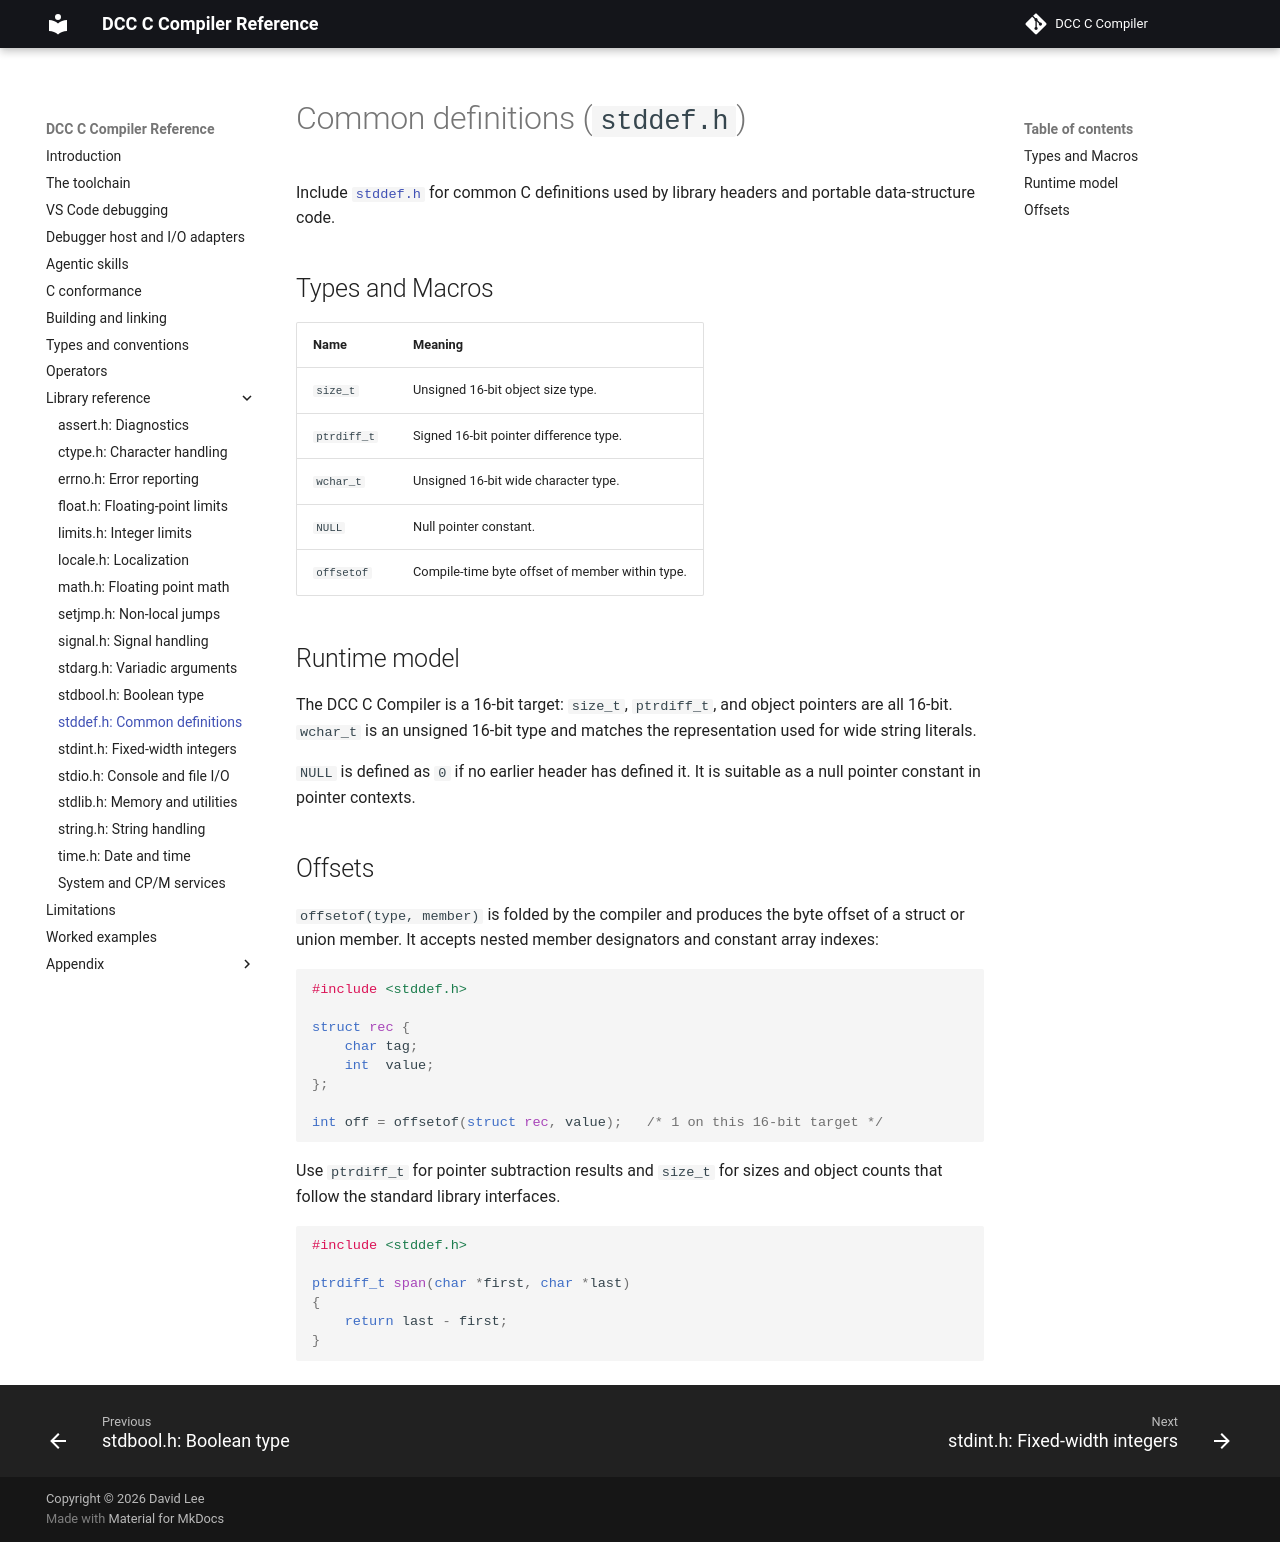

repository: gloveboxes/dcc · page: standard-lib/12-stddef/index.html · generator: mkdocs

# Common definitions (`stddef.h`)

Include [`stddef.h`](12-stddef.md) for common C definitions used by library
headers and portable data-structure code.

## Types and Macros

<!-- STDDEF-SYMBOL-TABLE: all -->

## Runtime model

dcc is a 16-bit target: `size_t`, `ptrdiff_t`, and object pointers are all
16-bit. `wchar_t` is an unsigned 16-bit type and matches the representation used
for wide string literals.

`NULL` is defined as `0` if no earlier header has defined it. It is suitable as
a null pointer constant in pointer contexts.

## Offsets

`offsetof(type, member)` is folded by the compiler and produces the byte offset
of a struct or union member. It accepts nested member designators and constant
array indexes:

```c
#include <stddef.h>

struct rec {
    char tag;
    int  value;
};

int off = offsetof(struct rec, value);   /* 1 on this 16-bit target */
```

Use `ptrdiff_t` for pointer subtraction results and `size_t` for sizes and
object counts that follow the standard library interfaces.

```c
#include <stddef.h>

ptrdiff_t span(char *first, char *last)
{
    return last - first;
}
```
